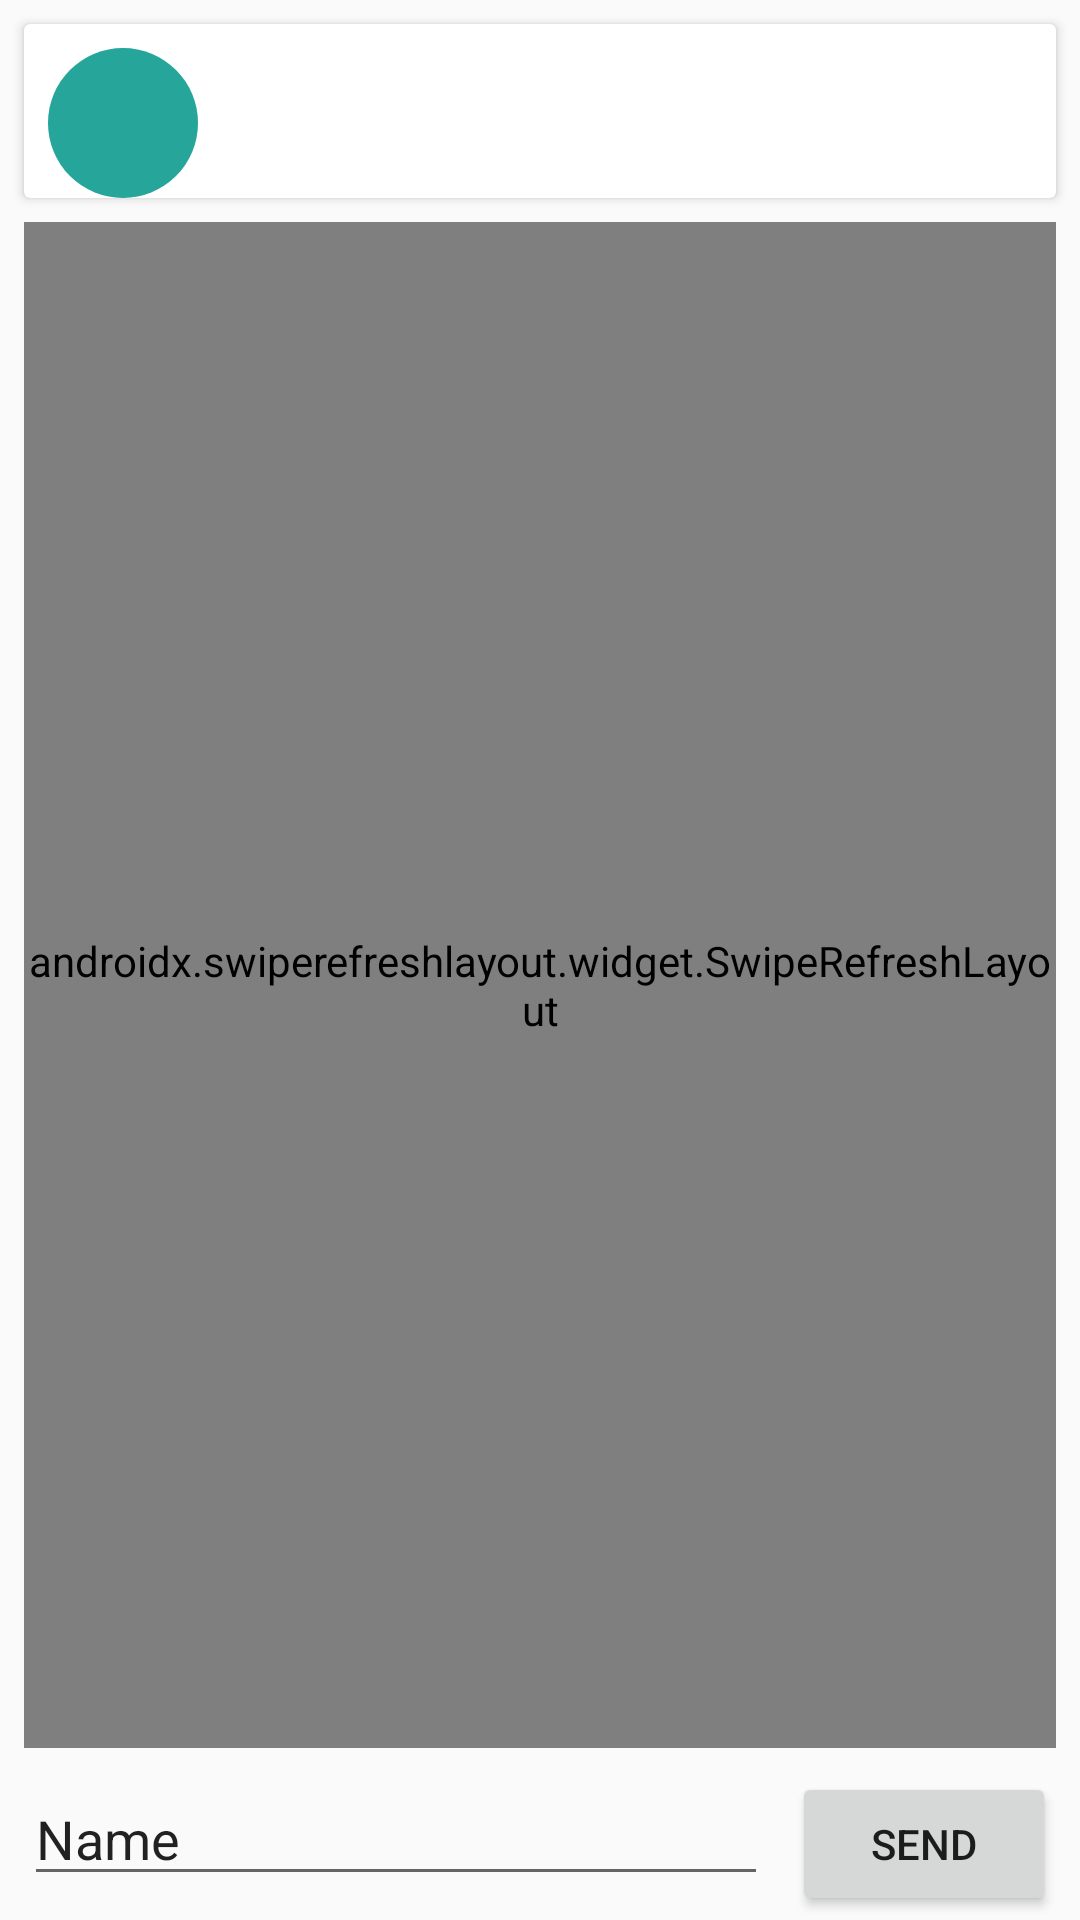

This screen was rendered from an Android layout file. Write that file and the resources it references.
<!-- AndroidManifest.xml: application theme AppTheme -->
<!-- res/layout/comment_fragment_first.xml -->
<?xml version="1.0" encoding="utf-8"?>
<androidx.constraintlayout.widget.ConstraintLayout xmlns:android="http://schemas.android.com/apk/res/android"
    xmlns:app="http://schemas.android.com/apk/res-auto"
    xmlns:tools="http://schemas.android.com/tools"
    android:layout_width="match_parent"
    android:layout_height="match_parent"
    tools:context=".CommentFragmentFirst">

    <androidx.cardview.widget.CardView
        android:id="@+id/cardView"
        android:layout_width="match_parent"
        android:layout_height="wrap_content"
        android:layout_marginStart="8dp"
        android:layout_marginTop="8dp"
        android:layout_marginEnd="8dp"
        app:layout_constraintEnd_toEndOf="parent"
        app:layout_constraintStart_toStartOf="parent"
        app:layout_constraintTop_toTopOf="parent">

        <androidx.constraintlayout.widget.ConstraintLayout
            android:layout_width="match_parent"
            android:layout_height="wrap_content"
            android:orientation="vertical">

            <TextView
                android:id="@+id/post_txtvw_user"
                android:layout_width="wrap_content"
                android:layout_height="wrap_content"
                android:layout_marginStart="8dp"
                android:maxLength="56"
                android:maxLines="1"
                app:layout_constraintStart_toEndOf="@+id/comment_imgvw_profile_poster"
                app:layout_constraintTop_toTopOf="@+id/comment_imgvw_profile_poster"
                tools:text="username goes here" />

            <TextView
                android:id="@+id/post_txtvw_content"
                android:layout_width="wrap_content"
                android:layout_height="50sp"
                android:layout_marginStart="8dp"
                android:layout_marginTop="8dp"
                android:layout_marginEnd="8dp"
                android:layout_marginBottom="8dp"
                android:maxLength="400"
                android:textAlignment="viewStart"
                android:textColor="@color/primaryTextColor"
                android:textSize="18sp"
                app:layout_constraintBottom_toBottomOf="parent"
                app:layout_constraintEnd_toEndOf="parent"
                app:layout_constraintHorizontal_bias="0.0"
                app:layout_constraintStart_toStartOf="@+id/comment_txtvw_user"
                app:layout_constraintTop_toBottomOf="@+id/comment_txtvw_user"
                app:layout_constraintVertical_bias="0.0"
                tools:text="Dummy Text" />

            <ImageView
                android:id="@+id/post_imgvw_profile_poster"
                android:layout_width="50sp"
                android:layout_height="50sp"
                android:layout_marginStart="8dp"
                android:layout_marginTop="8dp"
                app:layout_constraintStart_toStartOf="parent"
                app:layout_constraintTop_toTopOf="parent"
                app:srcCompat="@drawable/coloured_circle" />

            <ImageView
                android:id="@+id/post_imgvw_person"
                android:layout_width="wrap_content"
                android:layout_height="wrap_content"
                android:layout_marginEnd="16dp"
                android:layout_marginBottom="16dp"
                android:visibility="gone"
                app:layout_constraintBottom_toBottomOf="parent"
                app:layout_constraintEnd_toEndOf="parent"
                app:srcCompat="@drawable/baseline_person_black_18" />

        </androidx.constraintlayout.widget.ConstraintLayout>

    </androidx.cardview.widget.CardView>

    <androidx.swiperefreshlayout.widget.SwipeRefreshLayout
        android:layout_width="match_parent"
        android:layout_height="0dp"
        android:layout_marginStart="8dp"
        android:layout_marginTop="8dp"
        android:layout_marginEnd="8dp"
        android:layout_marginBottom="8dp"
        app:layout_constraintBottom_toTopOf="@+id/comment_et_newcomment"
        app:layout_constraintEnd_toEndOf="parent"
        app:layout_constraintStart_toStartOf="parent"
        app:layout_constraintTop_toBottomOf="@+id/cardView"
        app:layout_constraintVertical_bias="0.0">

        <androidx.recyclerview.widget.RecyclerView
            android:layout_width="match_parent"
            android:layout_height="0dp"
            android:layout_marginStart="8dp"
            android:layout_marginTop="8dp"
            android:layout_marginEnd="8dp"
            android:layout_marginBottom="8dp"
            app:layout_constraintBottom_toTopOf="@+id/comment_et_newcomment"
            app:layout_constraintEnd_toEndOf="parent"
            app:layout_constraintStart_toStartOf="parent"
            app:layout_constraintTop_toBottomOf="@+id/cardView" />

    </androidx.swiperefreshlayout.widget.SwipeRefreshLayout>

    <EditText
        android:id="@+id/comment_et_newcomment"
        android:layout_width="0dp"
        android:layout_height="wrap_content"
        android:layout_marginStart="8dp"
        android:layout_marginEnd="8dp"
        android:layout_marginBottom="8dp"
        android:ems="10"
        android:inputType="textPersonName"
        android:text="Name"
        app:layout_constraintBottom_toBottomOf="parent"
        app:layout_constraintEnd_toStartOf="@+id/comment_btn_newcomment"
        app:layout_constraintHorizontal_bias="0.0"
        app:layout_constraintStart_toStartOf="parent" />

    <Button
        android:id="@+id/comment_btn_newcomment"
        android:layout_width="wrap_content"
        android:layout_height="wrap_content"
        android:layout_marginEnd="8dp"
        android:text="@string/send"
        app:layout_constraintBaseline_toBaselineOf="@+id/comment_et_newcomment"
        app:layout_constraintEnd_toEndOf="parent" />
</androidx.constraintlayout.widget.ConstraintLayout>
<!-- resources referenced by this layout -->
<resources>
  <color name="primaryTextColor">#000000</color>
  <!-- drawable coloured_circle (drawable) -->
  <?xml version="1.0" encoding="utf-8"?>
  <shape xmlns:android="http://schemas.android.com/apk/res/android"
      android:padding="10dp"
      android:shape="rectangle" >
  
      <solid android:color="#26a69a" />
  
      <corners
          android:bottomLeftRadius="30dp"
          android:bottomRightRadius="30dp"
          android:topLeftRadius="30dp"
          android:topRightRadius="30dp" />
  
  </shape>
  <string name="send">Send</string>
  <style name="AppTheme" parent="Theme.AppCompat.Light.DarkActionBar">
          
          <item name="colorPrimary">@color/primaryColor</item>
          <item name="colorPrimaryDark">@color/primaryDarkColor</item>
          <item name="colorSecondary">@color/secondaryColor</item>
  
      </style>
  <color name="primaryColor">#80cbc4</color>
  <color name="primaryDarkColor">#4f9a94</color>
  <color name="secondaryColor">#006064</color>
</resources>
